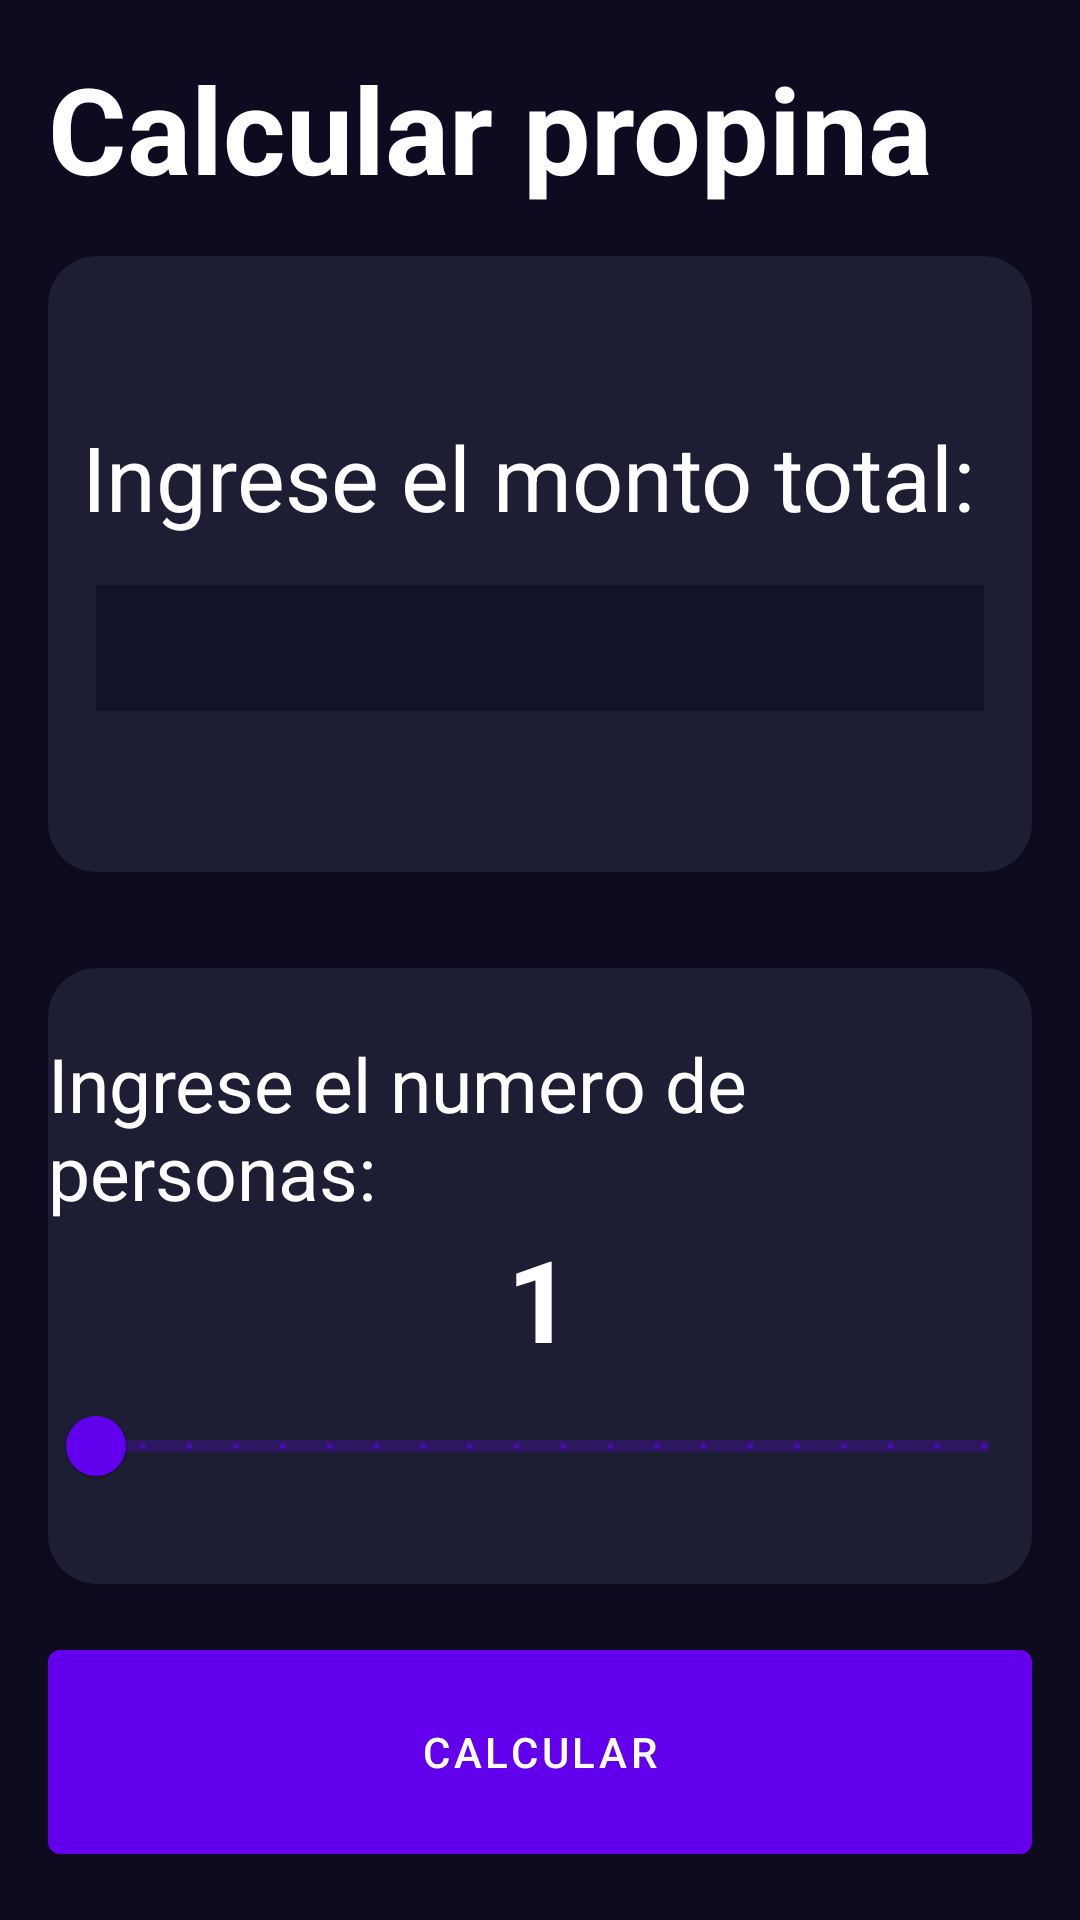

Here is an Android app screen rendered from its layout file. Give the layout XML and the strings, colors and styles it references.
<!-- AndroidManifest.xml: activity theme Theme.TipApp -->
<!-- res/layout/activity_tip.xml -->
<?xml version="1.0" encoding="utf-8"?>
<androidx.constraintlayout.widget.ConstraintLayout xmlns:android="http://schemas.android.com/apk/res/android"
    xmlns:app="http://schemas.android.com/apk/res-auto"
    xmlns:tools="http://schemas.android.com/tools"
    android:layout_width="match_parent"
    android:layout_height="match_parent"
    android:background="@color/background_app"
    android:orientation="vertical"
    tools:context=".tipApp.TipActivity">

    <TextView
        android:id="@+id/tvtitulo"
        android:layout_width="wrap_content"
        android:layout_height="wrap_content"
        android:layout_margin="16dp"
        android:text="Calcular propina"
        android:textColor="@color/white"
        android:textSize="40sp"
        android:textStyle="bold"
        app:layout_constraintStart_toStartOf="parent"
        app:layout_constraintTop_toTopOf="parent" />

    <androidx.cardview.widget.CardView
        android:id="@+id/cvDinero"
        android:layout_width="0dp"
        android:layout_height="0dp"
        app:cardBackgroundColor="@color/background_component"
        app:layout_constraintBottom_toTopOf="@id/cvPersonas"
        app:layout_constraintEnd_toEndOf="parent"
        android:layout_margin="16dp"
        app:cardCornerRadius="16dp"
        app:layout_constraintStart_toStartOf="parent"
        app:layout_constraintTop_toBottomOf="@id/tvtitulo">

        <LinearLayout
            android:layout_width="match_parent"
            android:layout_height="match_parent"
            android:gravity="center"
            android:orientation="vertical">

            <TextView
                android:layout_width="wrap_content"
                android:layout_height="wrap_content"
                android:layout_gravity="center"
                android:text="Ingrese el monto total: "
                android:textColor="@color/white"
                android:textSize="30sp" />

            <EditText
                android:id="@+id/etMontoTotal"
                android:layout_width="match_parent"
                android:layout_height="42dp"
                android:layout_gravity="center"
                android:background="@color/background_component_selected"
                android:inputType="numberDecimal"
                android:layout_marginHorizontal="16dp"
                android:layout_marginTop="16dp"
                android:maxLines="1"
                android:singleLine="true"
                android:textColor="@color/white" />

        </LinearLayout>

    </androidx.cardview.widget.CardView>

    <androidx.cardview.widget.CardView
        android:id="@+id/cvPersonas"
        android:layout_width="0dp"
        android:layout_height="0dp"
        app:cardBackgroundColor="@color/background_component"
        android:layout_margin="16dp"
        app:cardCornerRadius="16dp"
        app:layout_constraintBottom_toTopOf="@id/btnCalcularTip"
        app:layout_constraintEnd_toEndOf="parent"
        app:layout_constraintStart_toStartOf="parent"
        app:layout_constraintTop_toBottomOf="@id/cvDinero">

        <LinearLayout
            android:layout_width="match_parent"
            android:layout_height="match_parent"
            android:gravity="center"
            android:orientation="vertical">

            <TextView
                android:layout_width="wrap_content"
                android:layout_height="wrap_content"
                android:layout_gravity="center"
                android:text="Ingrese el numero de personas: "
                android:textColor="@color/white"
                android:textSize="25sp" />

            <TextView
                android:id="@+id/tvPersonas"
                android:layout_width="wrap_content"
                android:layout_height="wrap_content"
                android:text="1"
                android:textColor="@color/white"
                android:textSize="38sp"
                android:textStyle="bold" />

            <com.google.android.material.slider.RangeSlider
                android:id="@+id/rsMonos"
                android:layout_width="match_parent"
                android:layout_height="wrap_content"
                android:stepSize="1"
                android:valueFrom="1"
                android:valueTo="20" />

        </LinearLayout>

    </androidx.cardview.widget.CardView>

    <Button
        android:id="@+id/btnCalcularTip"
        android:layout_width="match_parent"
        android:layout_height="80dp"
        android:text="Calcular"
        android:layout_marginHorizontal="16dp"
        android:layout_marginBottom="16dp"
        app:layout_constraintBottom_toBottomOf="parent"
        app:layout_constraintEnd_toEndOf="parent"
        app:layout_constraintStart_toStartOf="parent"
        app:layout_constraintTop_toBottomOf="@id/cvPersonas" />

</androidx.constraintlayout.widget.ConstraintLayout>
<!-- resources referenced by this layout -->
<resources>
  <color name="background_app">#0E0B20</color>
  <color name="background_component">#1D1E33</color>
  <color name="background_component_selected">#FF111328</color>
  <color name="white">#FFFFFFFF</color>
  <style name="Theme.TipApp" parent="Theme.MaterialComponents.DayNight.NoActionBar">
          
          <item name="colorPrimary">@color/purple_500</item>
          <item name="colorPrimaryVariant">@color/purple_700</item>
          <item name="colorOnPrimary">@color/white</item>
          
          <item name="colorSecondary">@color/teal_200</item>
          <item name="colorSecondaryVariant">@color/teal_700</item>
          <item name="colorOnSecondary">@color/black</item>
          
          <item name="android:statusBarColor">?attr/colorPrimaryVariant</item>
          
      </style>
  <color name="purple_500">#FF6200EE</color>
  <color name="purple_700">#FF3700B3</color>
  <color name="teal_200">#FF03DAC5</color>
  <color name="teal_700">#FF018786</color>
  <color name="black">#FF000000</color>
</resources>
